The GitHub repository Dante-Cadiz/lemon-qualitycontrol contains a labelled image folder "lemon_dataset" with 2 categories: bad quality, good quality. Examples follow, each with its label.

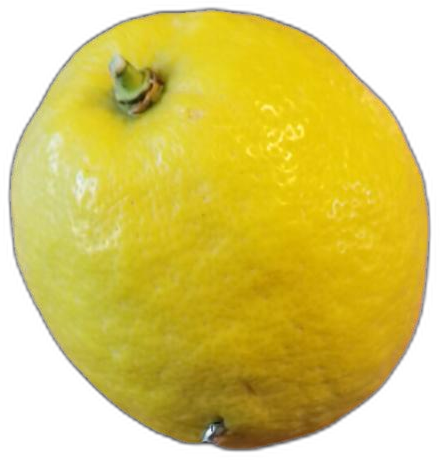
Label: bad quality

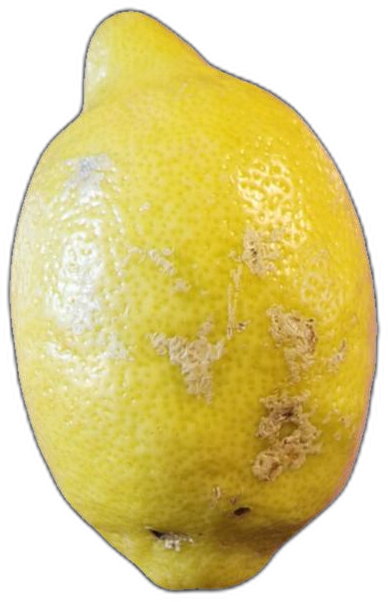
Label: bad quality

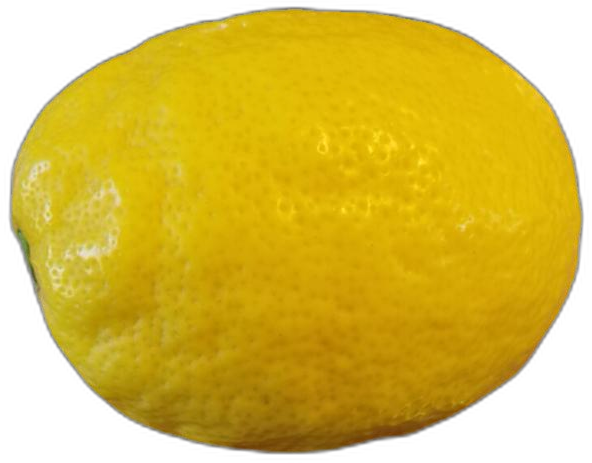
Label: good quality

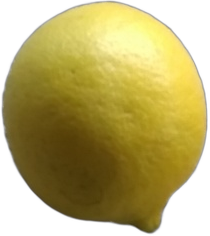
Label: good quality

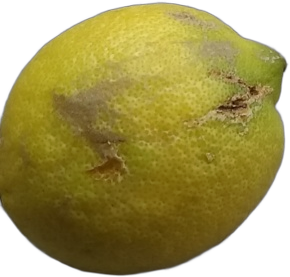
Label: bad quality

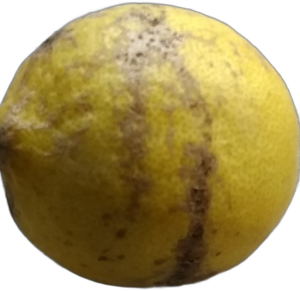
Label: bad quality
